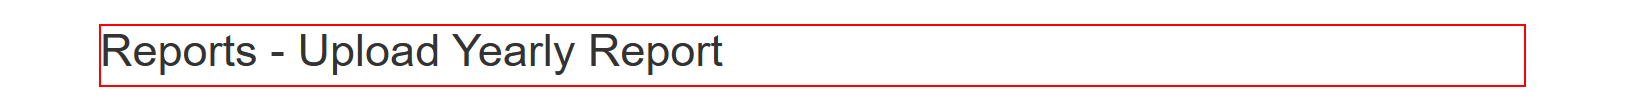
Task: Generate Yearly Report for Vendor
Workflow: System1_ SelectUploadYearlyReportInReportsMenu

Step 1 [try]: find the heading
